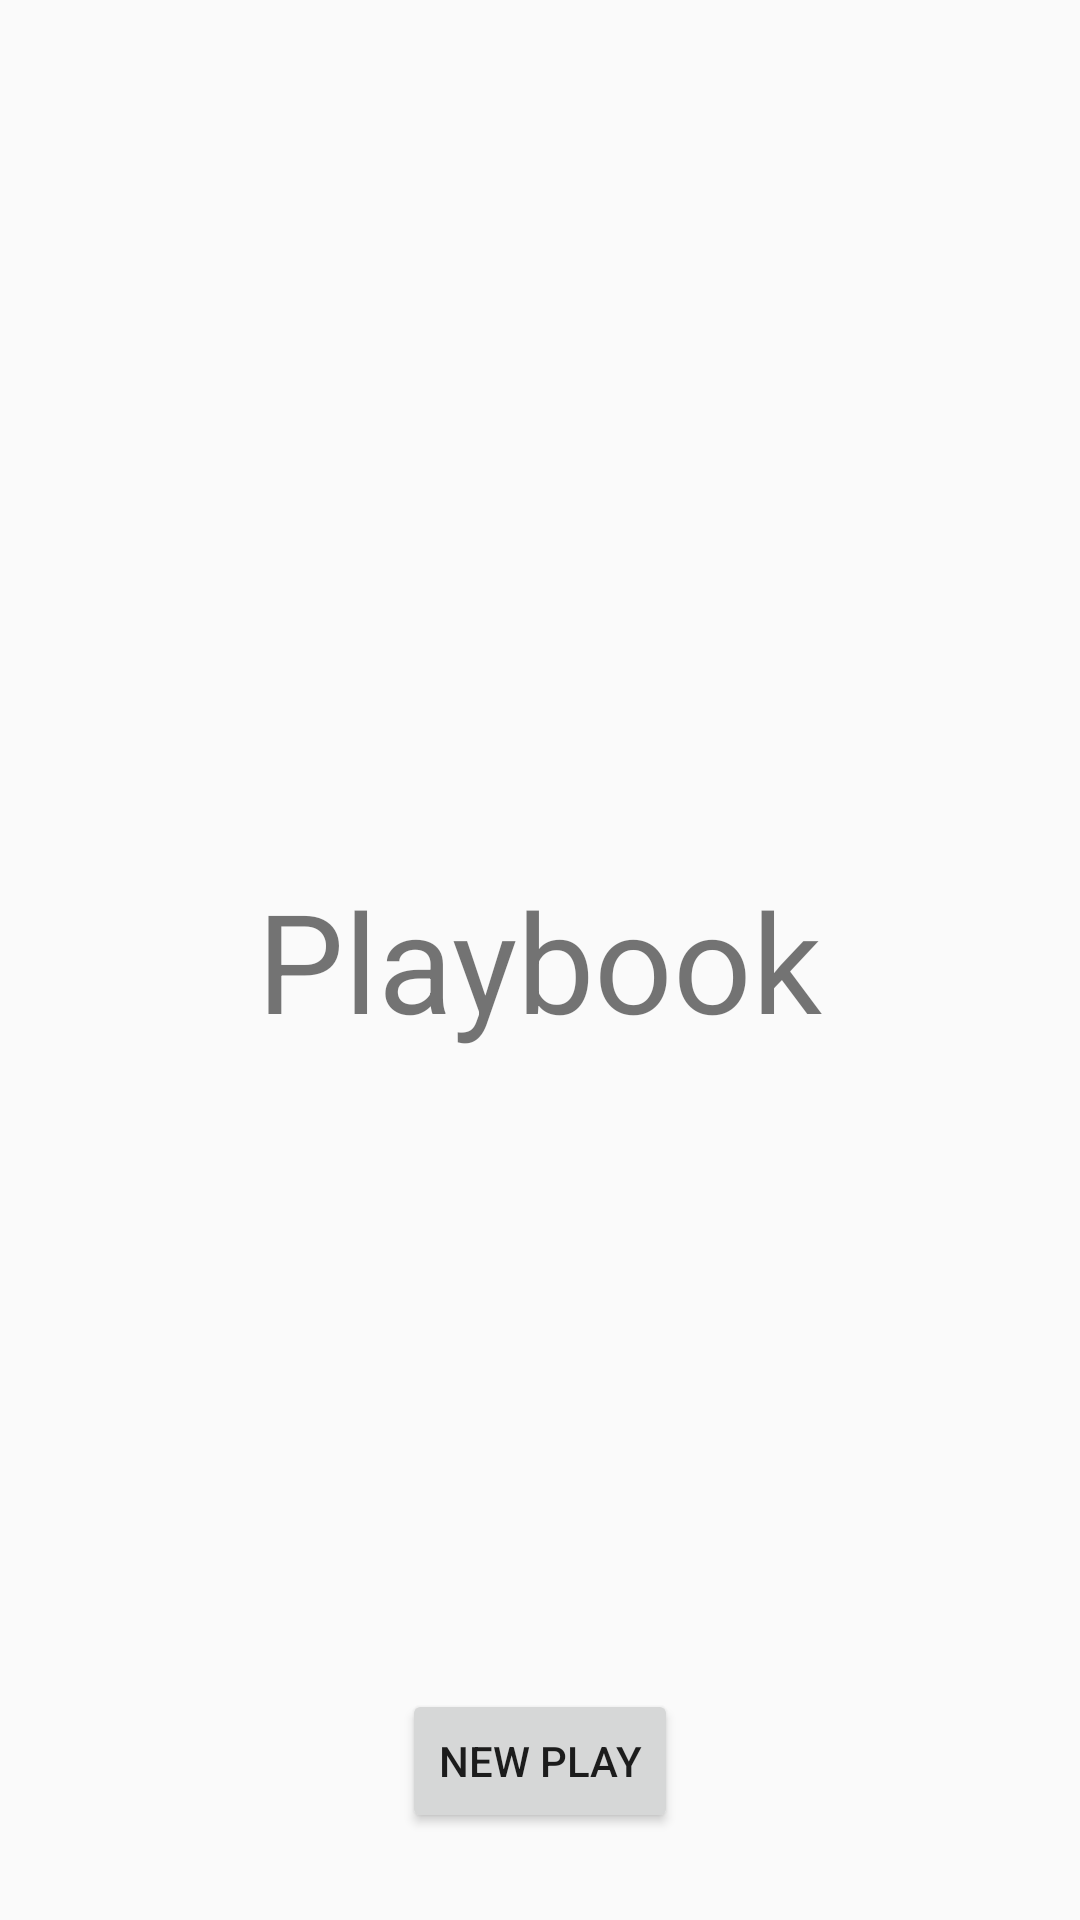

Reconstruct the res/layout file that produces this screen, plus the resources it refers to.
<!-- AndroidManifest.xml: application theme AppTheme -->
<!-- res/layout/fragment_playbook.xml -->
<?xml version="1.0" encoding="utf-8"?>
<RelativeLayout xmlns:android="http://schemas.android.com/apk/res/android"
    android:layout_width="match_parent"
    android:layout_height="match_parent">

    <TextView
        android:id="@+id/txtLabel"
        android:layout_width="wrap_content"
        android:layout_height="wrap_content"
        android:layout_centerInParent="true"
        android:textSize="46dp"
        android:text="Playbook"/>

    <Button
        style="?android:attr/buttonStyleSmall"
        android:layout_width="wrap_content"
        android:layout_height="wrap_content"
        android:text="New Play"
        android:id="@+id/createPlayBtn"
        android:onClick="onClick"
        android:layout_marginBottom="29dp"
        android:layout_alignParentBottom="true"
        android:layout_centerHorizontal="true"/>

</RelativeLayout>
<!-- resources referenced by this layout -->
<resources>
  <style name="AppTheme" parent="AppTheme.Base">
          
      </style>
  <style name="AppTheme.Base" parent="Theme.AppCompat.Light">
          <item name="colorPrimary">@color/primary</item>
          <item name="colorPrimaryDark">@color/primaryDark</item>
          <item name="android:windowNoTitle">true</item>
          <item name="android:windowActionBar">false</item>
          <item name="windowActionBar">false</item>
      </style>
  <color name="primary">#2196F3</color>
  <color name="primaryDark">#0D47A1</color>
</resources>
